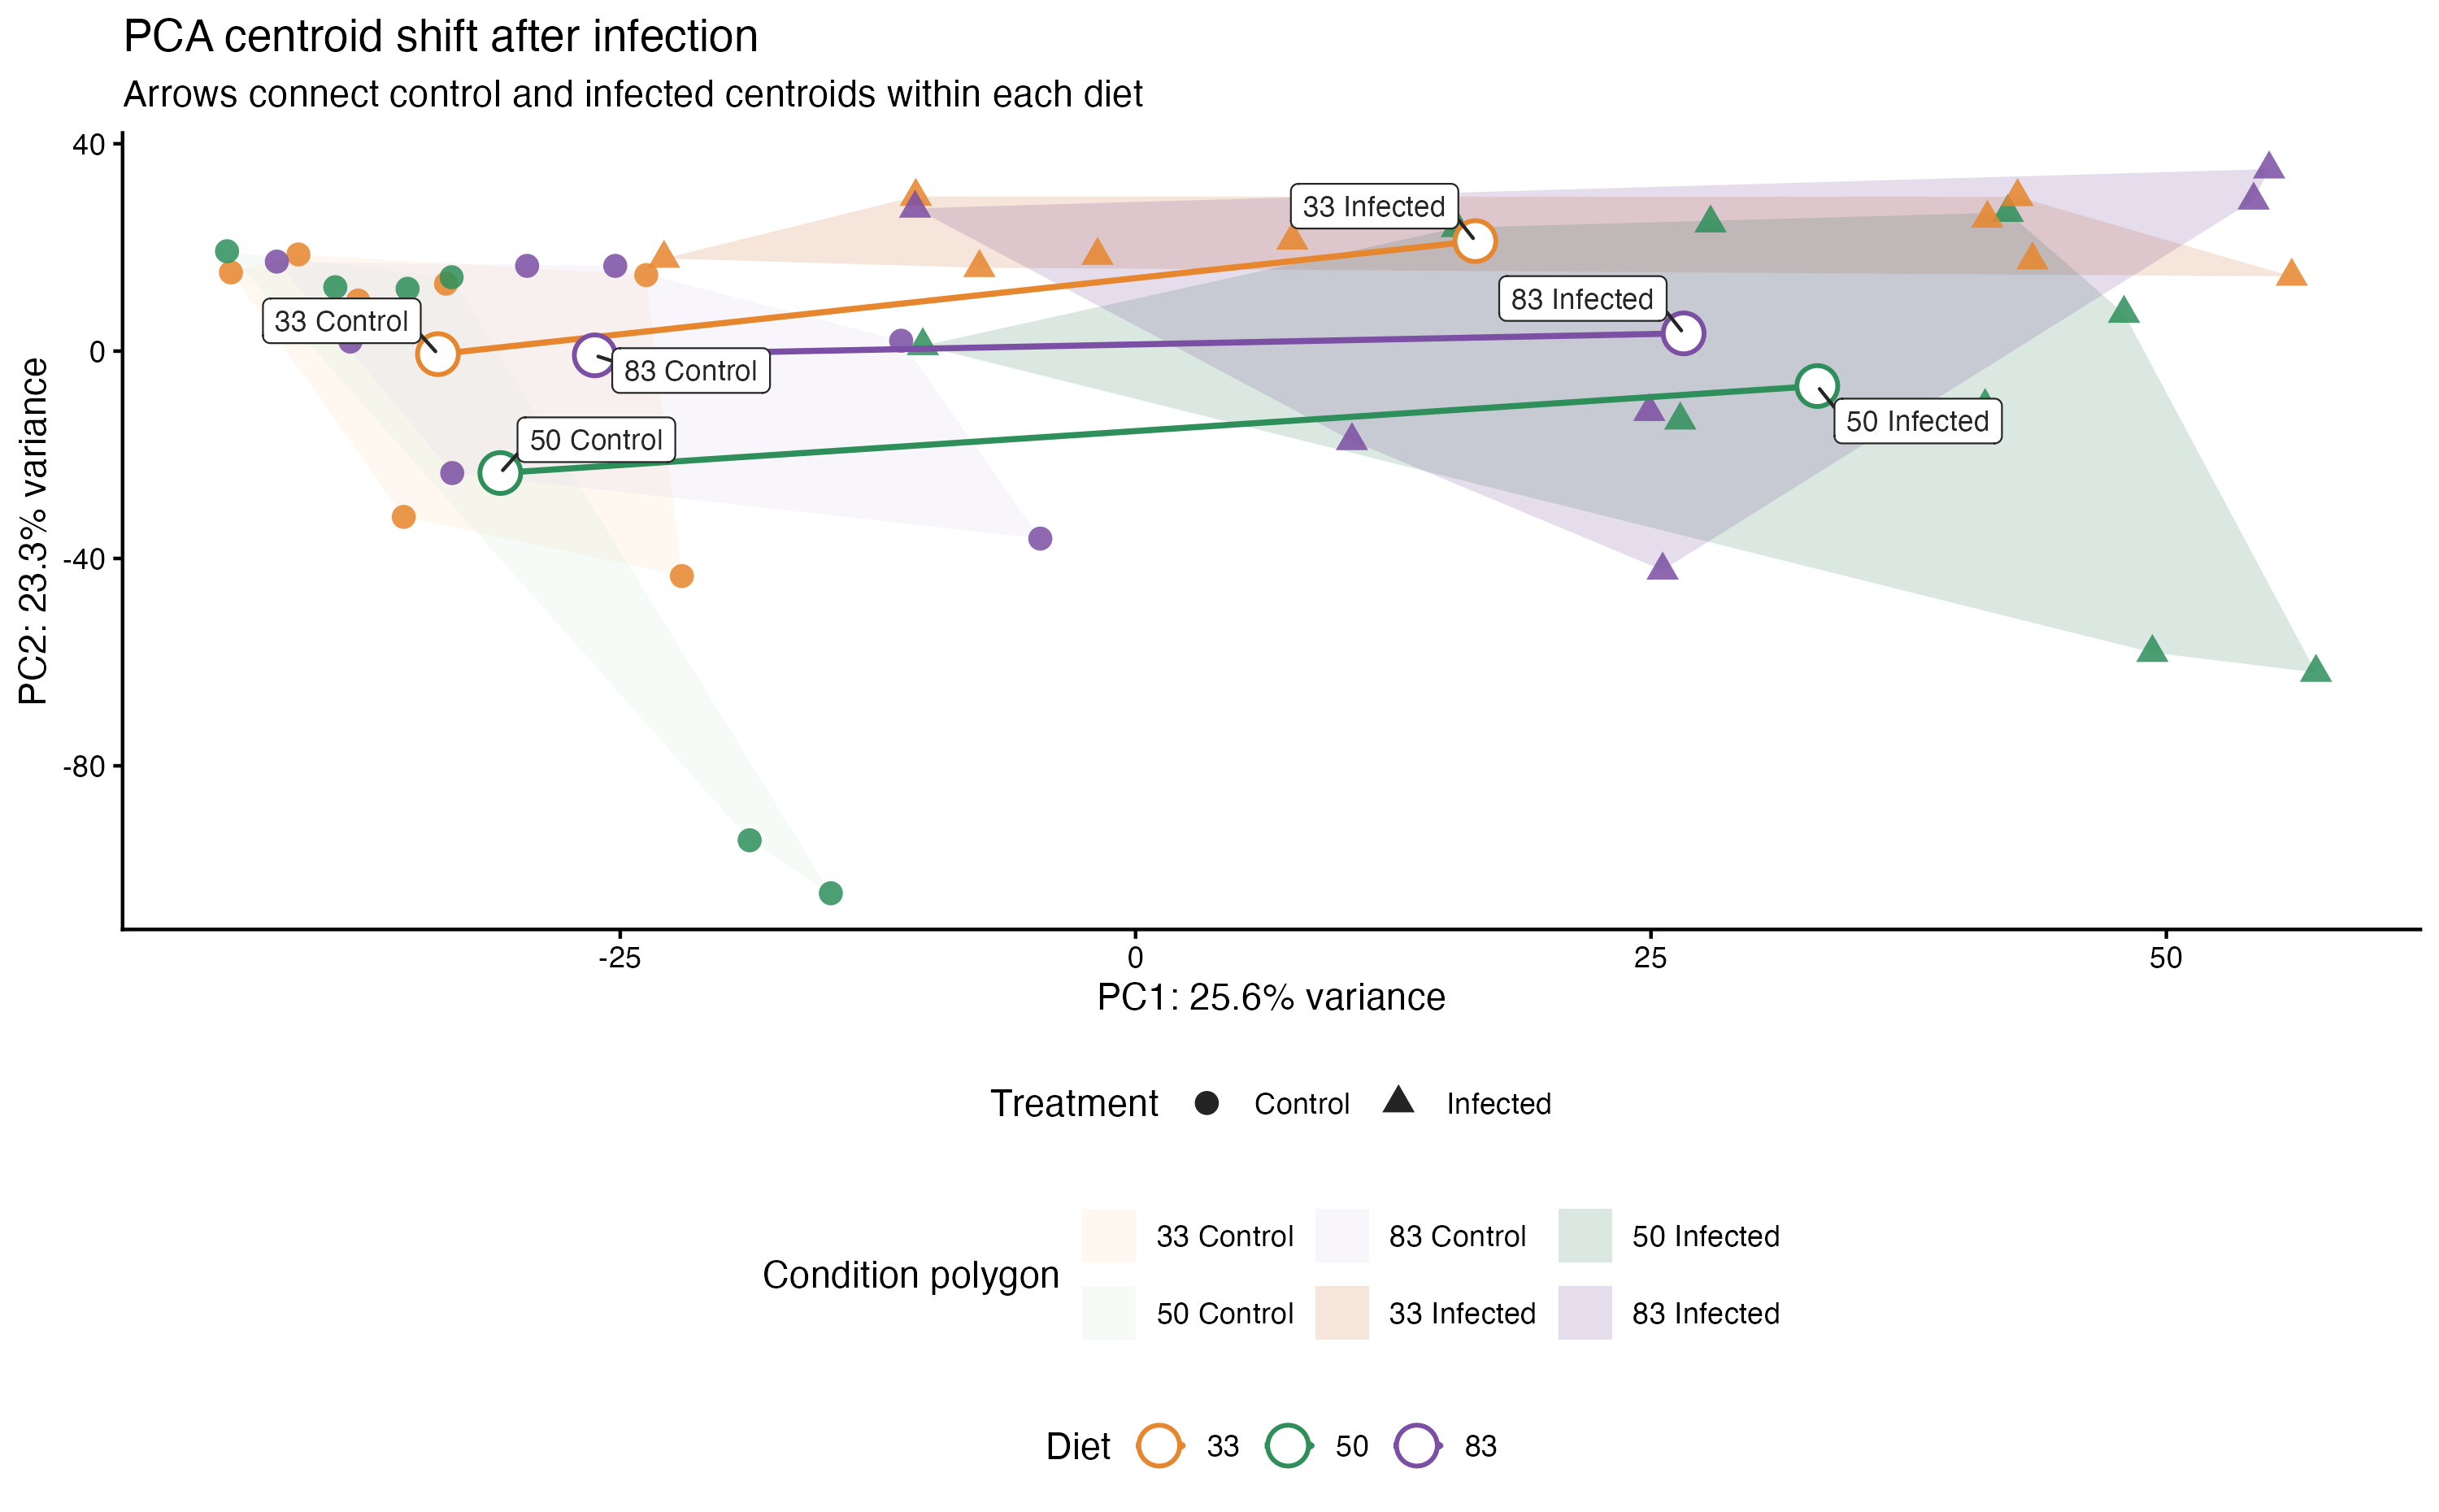

The file beside this chart, header and first rows:
Diet, centroid_PC1_control, centroid_PC2_control, centroid_PC1_infected, centroid_PC2_infected
33, -33.84, -0.5851, 16.48, 21.22
50, -30.82, -23.51, 33.07, -6.74
83, -26.24, -0.8135, 26.58, 3.419
